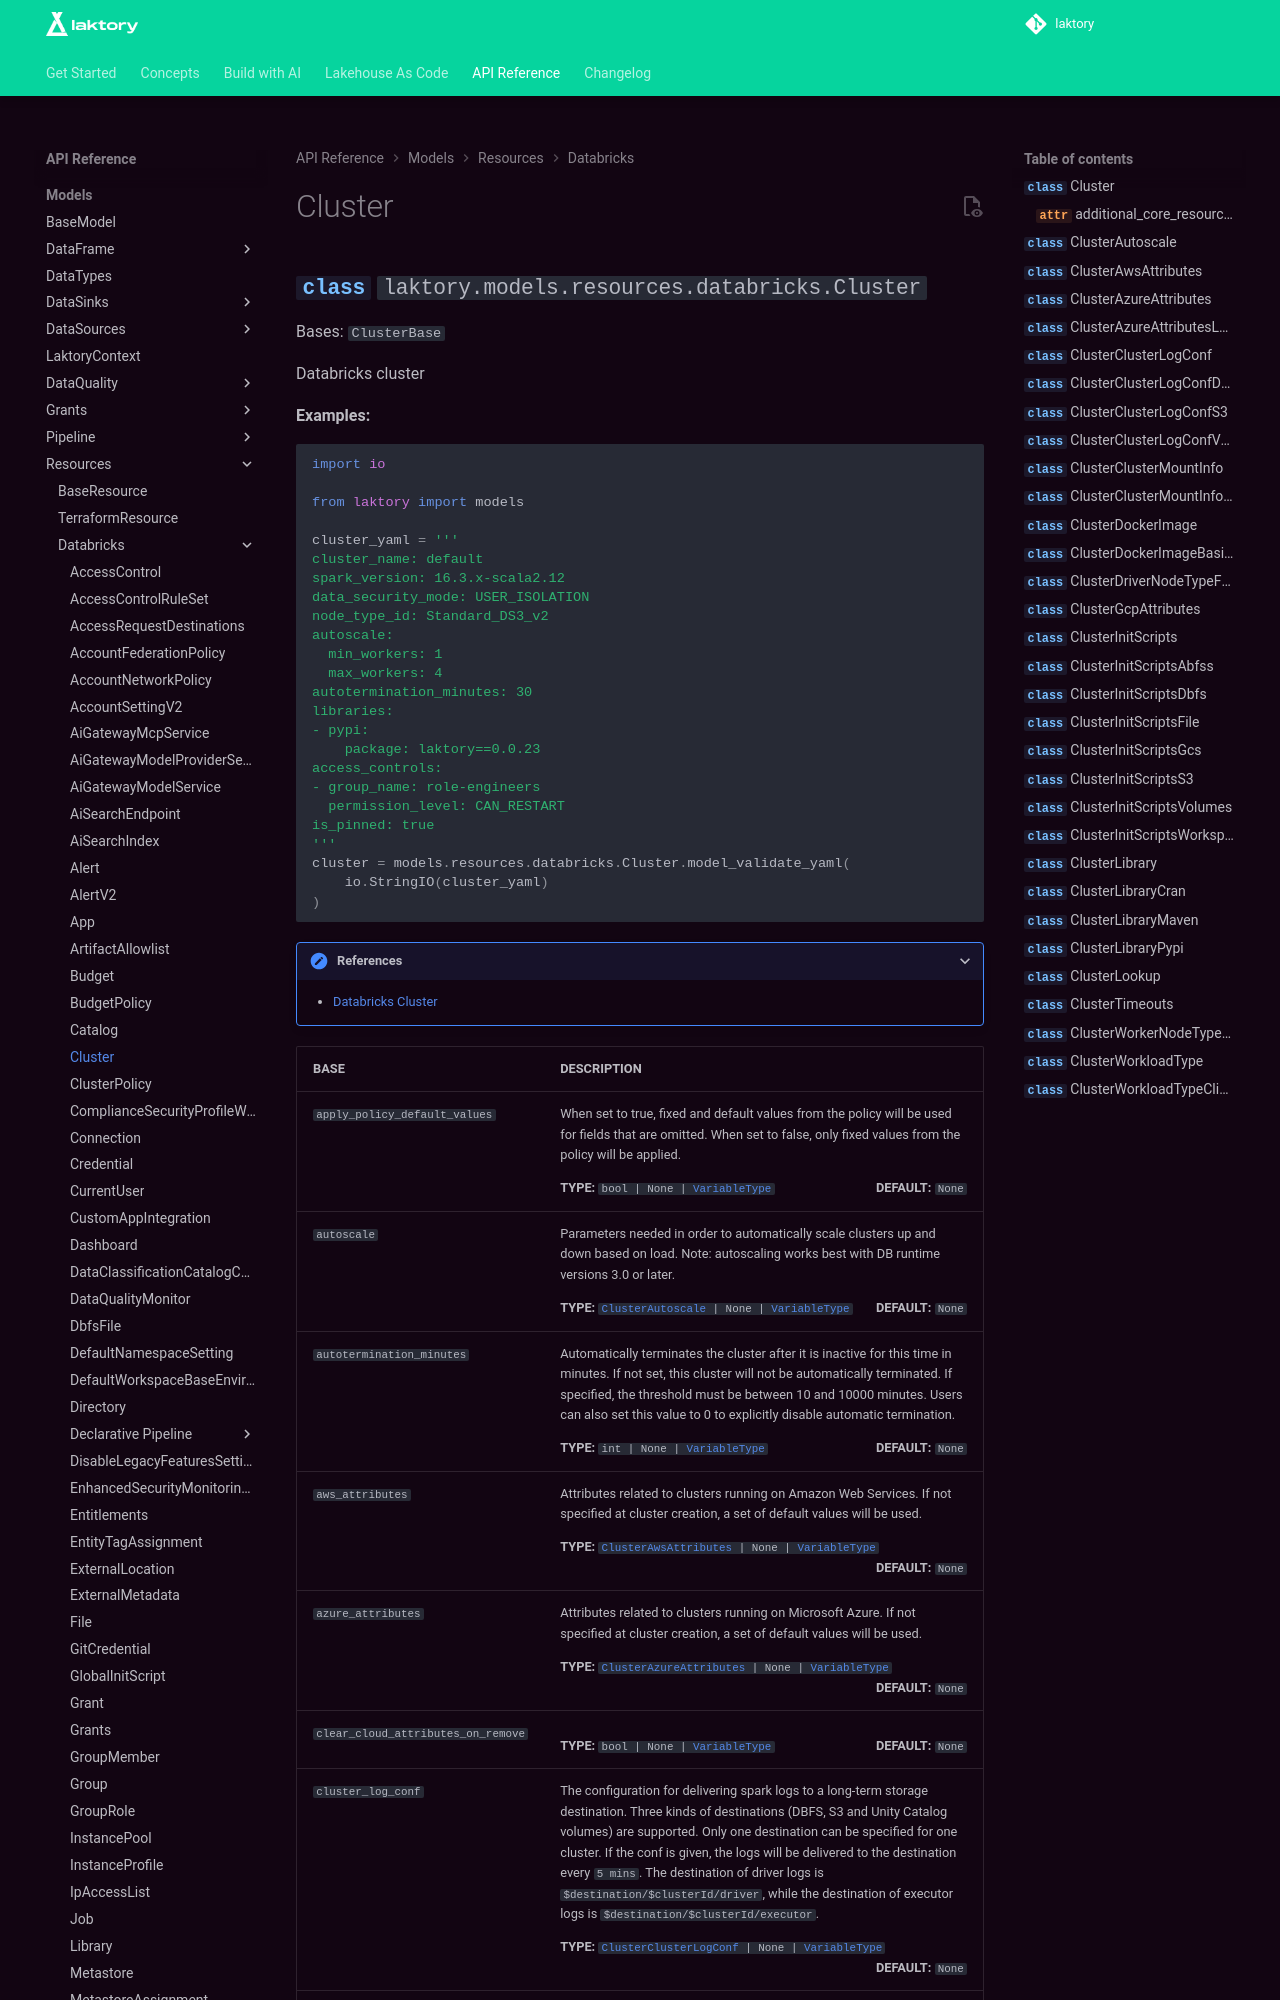

repository: okube-ai/laktory · page: api/models/resources/databricks/cluster/index.html · generator: mkdocs

<!-- GENERATED FILE - DO NOT EDIT -->
::: laktory.models.resources.databricks.Cluster

---

::: laktory.models.resources.databricks.cluster.ClusterAutoscale

---

::: laktory.models.resources.databricks.cluster.ClusterAwsAttributes

---
